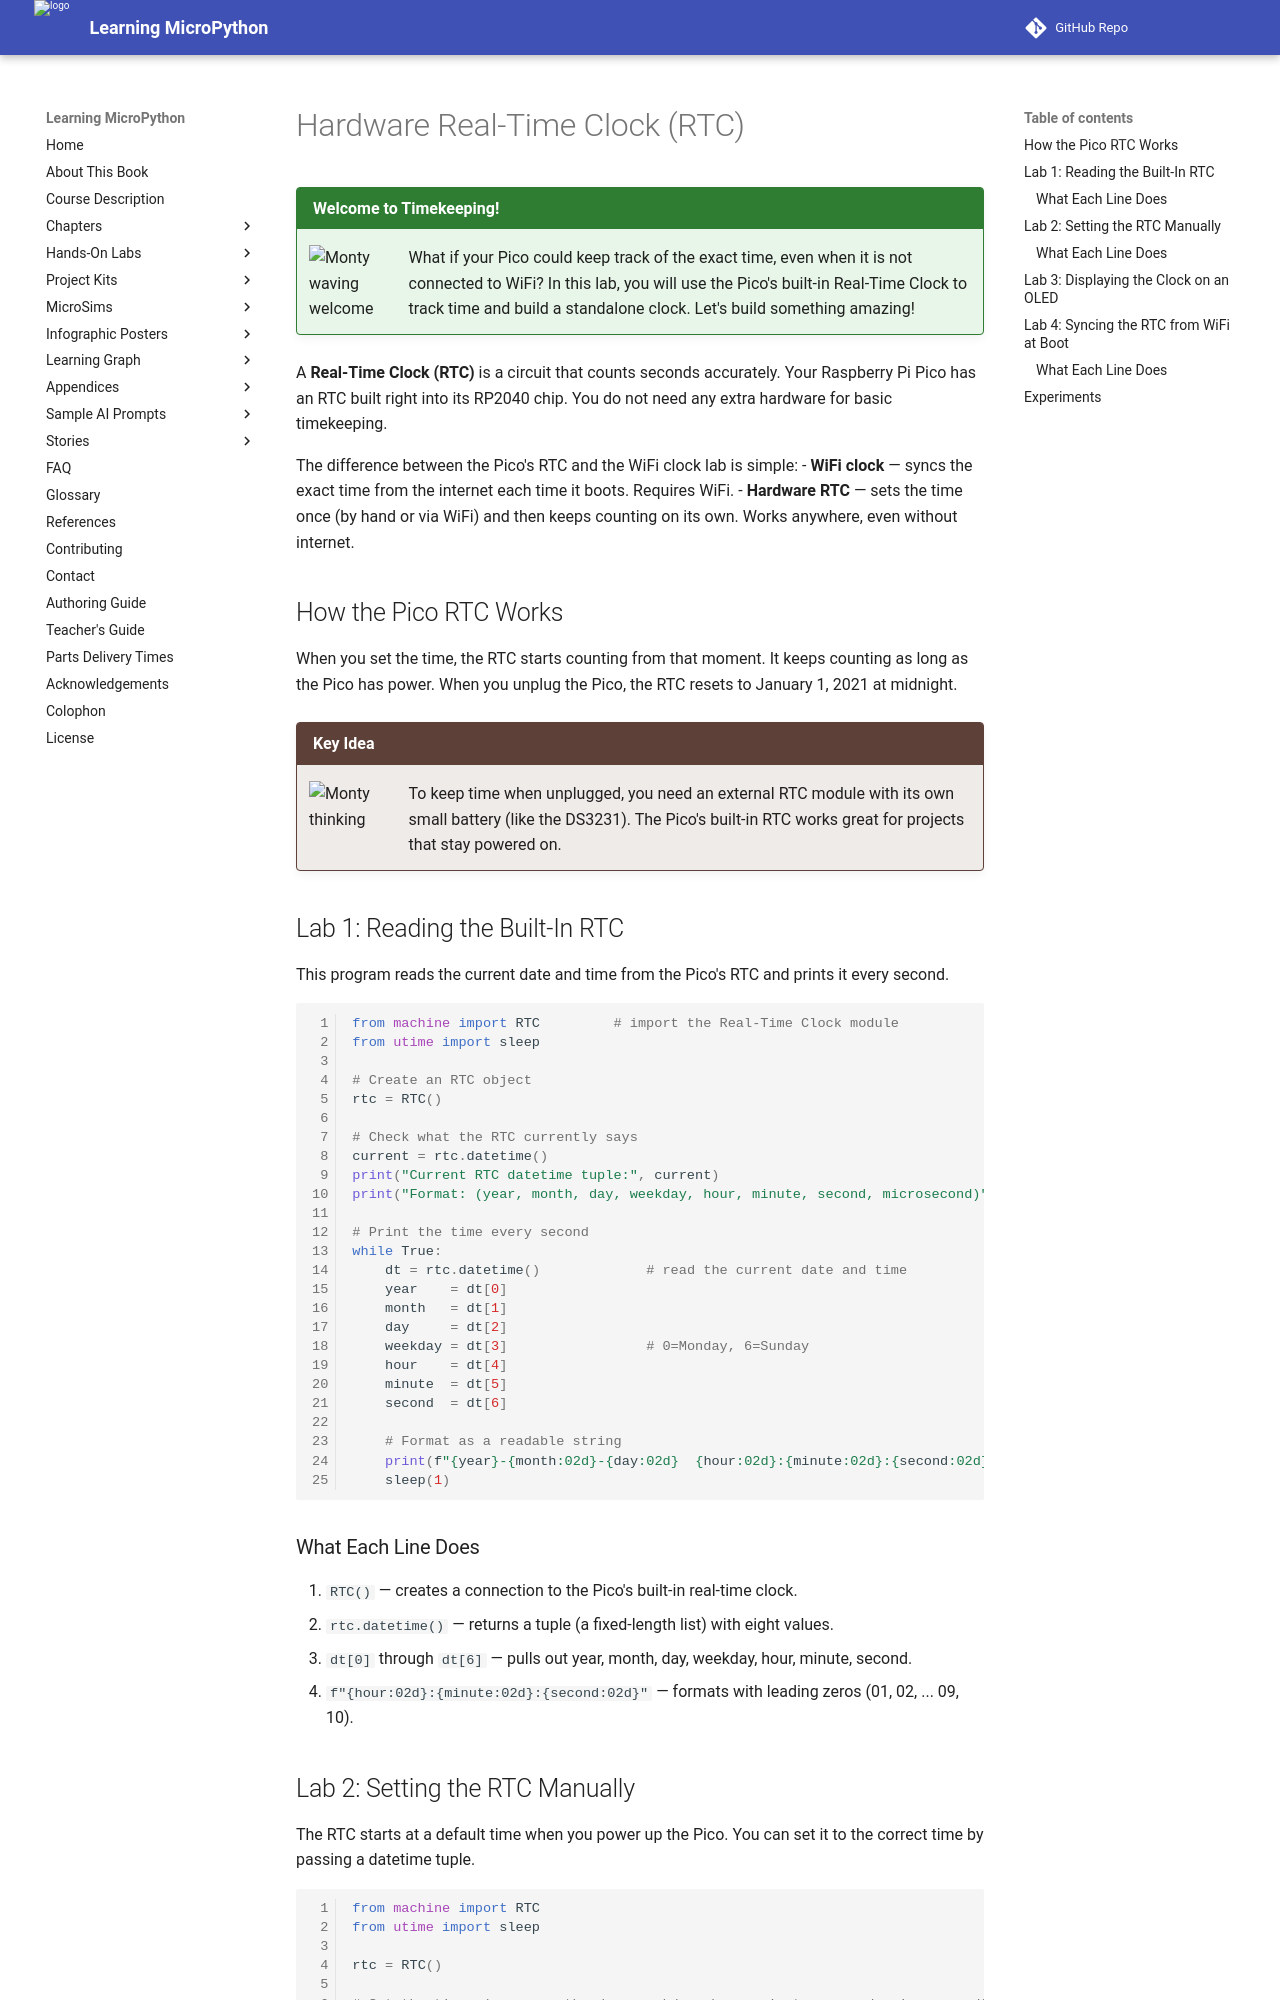

repository: dmccreary/learning-micropython · page: hands-on-labs/19-wireless-iot/13-rtc-real-time-clock/index.html · generator: mkdocs

# Hardware Real-Time Clock (RTC)

!!! mascot-welcome "Welcome to Timekeeping!"
    ![Monty waving welcome](../../img/mascot/welcome.png){ class="mascot-admonition-img" }
    What if your Pico could keep track of the exact time, even when it is not connected to WiFi? In this lab, you will use the Pico's built-in Real-Time Clock to track time and build a standalone clock. Let's build something amazing!

A **Real-Time Clock (RTC)** is a circuit that counts seconds accurately. Your Raspberry Pi Pico has an RTC built right into its RP2040 chip. You do not need any extra hardware for basic timekeeping.

The difference between the Pico's RTC and the WiFi clock lab is simple:
- **WiFi clock** — syncs the exact time from the internet each time it boots. Requires WiFi.
- **Hardware RTC** — sets the time once (by hand or via WiFi) and then keeps counting on its own. Works anywhere, even without internet.

## How the Pico RTC Works

When you set the time, the RTC starts counting from that moment. It keeps counting as long as the Pico has power. When you unplug the Pico, the RTC resets to January 1, 2021 at midnight.

!!! mascot-thinking "Key Idea"
    ![Monty thinking](../../img/mascot/thinking.png){ class="mascot-admonition-img" }
    To keep time when unplugged, you need an external RTC module with its own small battery (like the DS3231). The Pico's built-in RTC works great for projects that stay powered on.

## Lab 1: Reading the Built-In RTC

This program reads the current date and time from the Pico's RTC and prints it every second.

```python
from machine import RTC         # import the Real-Time Clock module
from utime import sleep

# Create an RTC object
rtc = RTC()

# Check what the RTC currently says
current = rtc.datetime()
print("Current RTC datetime tuple:", current)
print("Format: (year, month, day, weekday, hour, minute, second, microsecond)")

# Print the time every second
while True:
    dt = rtc.datetime()             # read the current date and time
    year    = dt[0]
    month   = dt[1]
    day     = dt[2]
    weekday = dt[3]                 # 0=Monday, 6=Sunday
    hour    = dt[4]
    minute  = dt[5]
    second  = dt[6]

    # Format as a readable string
    print(f"{year}-{month:02d}-{day:02d}  {hour:02d}:{minute:02d}:{second:02d}")
    sleep(1)
```

### What Each Line Does

1. `RTC()` — creates a connection to the Pico's built-in real-time clock.
2. `rtc.datetime()` — returns a tuple (a fixed-length list) with eight values.
3. `dt[0]` through `dt[6]` — pulls out year, month, day, weekday, hour, minute, second.
4. `f"{hour:02d}:{minute:02d}:{second:02d}"` — formats with leading zeros (01, 02, ... 09, 10).
